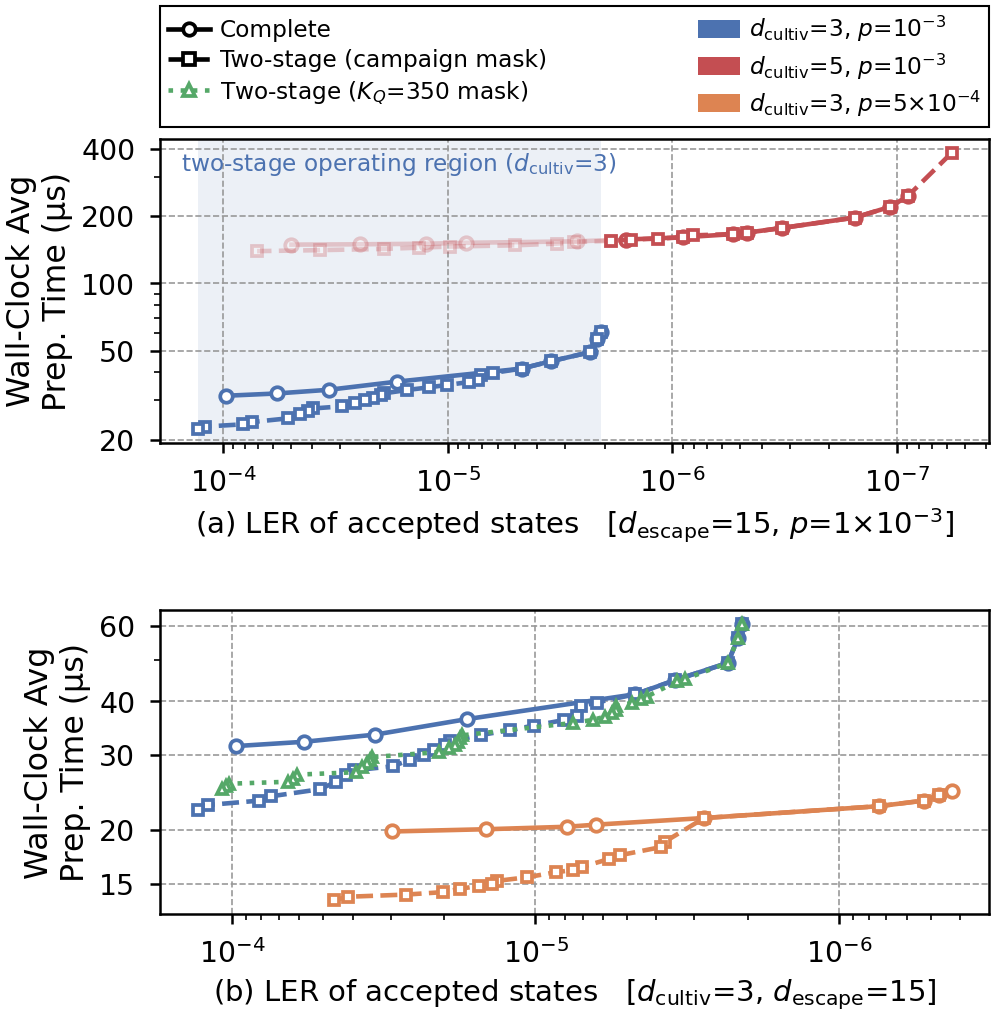

Source data for this figure (header and first rows):
accept_estimator, accept_of_postselected, control_us, decode_us, epochs, errors, errors_eval, errors_select, gate_us, ler, ler_estimator, ler_eval, ler_plotted, ler_select, n_accepted, n_eval, n_select, panel, series, tc, th, tl, total_us
0.2632, 0.4898, 2.652, 36.32, 1000000, 75, 51, 24, 21.74, 1.5313009240502714e-06, 2e-06, 2.082341584128703e-06, 2.082341584128703e-06, 9.80139754860513e-07, 48977963, 24491659, 24486304, a, complete_d1=3, 67.0, , , 60.71
0.2842, 0.5288, 2.43, 33.63, 1000000, 90, 57, 33, 20.13, 1.7019348219098239e-06, 2e-06, 2.155601039998085e-06, 2.155601039998085e-06, 1.2481915406655131e-06, 52880991, 26442741, 26438250, a, complete_d1=3, 65.0, , , 56.19
0.3239, 0.6023, 2.088, 29.5, 1000000, 123, 70, 53, 17.66, 2.042062808174049e-06, 2e-06, 2.324203088865905e-06, 2.324203088865905e-06, 1.7598992089120234e-06, 60233211, 30117850, 30115361, a, complete_d1=3, 60.0, , , 49.25
0.3556, 0.6609, 1.87, 26.88, 1000000, 204, 115, 89, 16.09, 3.0868782359544054e-06, 2e-06, 3.480104364395857e-06, 3.480104364395857e-06, 2.6936070142979385e-06, 66086183, 33044986, 33041197, a, complete_d1=3, 55.0, , , 44.84
0.3832, 0.7122, 1.71, 24.94, 1000000, 327, 167, 160, 14.93, 4.591679043488382e-06, 5e-06, 4.689826132699725e-06, 4.689826132699725e-06, 4.493525854329497e-06, 71215779, 35608996, 35606783, a, complete_d1=3, 50.0, , , 41.59
0.4377, 0.8132, 1.452, 21.84, 1000000, 1373, 685, 688, 13.07, 1.68842255906669e-05, 1.9e-05, 1.684680699146917e-05, 1.684680699146917e-05, 1.6921646529333403e-05, 81318506, 40660524, 40657982, a, complete_d1=3, 45.0, , , 36.36
0.4753, 0.8828, 1.309, 20.11, 1000000, 2961, 1486, 1475, 12.04, 3.354121865748129e-05, 3.3e-05, 3.366565823747456e-05, 3.366565823747456e-05, 3.341677785957903e-05, 88279440, 44139936, 44139504, a, complete_d1=3, 40.0, , , 33.46
0.4938, 0.9172, 1.247, 19.36, 1000000, 5303, 2649, 2654, 11.59, 5.78174994065611e-05, 6.2e-05, 5.77624942302922e-05, 5.77624942302922e-05, 5.787250551838544e-05, 91719636, 45860208, 45859428, a, complete_d1=3, 35.0, , , 32.19
0.5053, 0.9387, 1.21, 18.91, 1000000, 9140, 4558, 4582, 11.32, 9.736938807430388e-05, 9.6e-05, 9.71137859517558e-05, 9.71137859517558e-05, 9.762498981563833e-05, 93869338, 46934634, 46934704, a, complete_d1=3, 30.0, , , 31.45
0.2632, 0.4898, 2.652, 36.32, 1000000, 75, 51, 24, 21.74, 1.5313009240502714e-06, 2e-06, 2.082341584128703e-06, 2.082341584128703e-06, 9.80139754860513e-07, 48977963, 24491659, 24486304, a, two-stage_d1=3, 67.0, 69, 0.0, 60.71
0.2842, 0.5288, 2.43, 33.63, 1000000, 90, 57, 33, 20.13, 1.7019348219098239e-06, 2e-06, 2.155601039998085e-06, 2.155601039998085e-06, 1.2481915406655131e-06, 52880991, 26442741, 26438250, a, two-stage_d1=3, 65.0, 69, 0.0, 56.19
0.3239, 0.6023, 2.088, 29.5, 1000000, 123, 70, 53, 17.66, 2.042062808174049e-06, 2e-06, 2.324203088865905e-06, 2.324203088865905e-06, 1.7598992089120234e-06, 60233211, 30117850, 30115361, a, two-stage_d1=3, 60.0, 69, 0.0, 49.25
0.3556, 0.6609, 1.87, 26.88, 1000000, 204, 115, 89, 16.09, 3.0868782359544054e-06, 2e-06, 3.480104364395857e-06, 3.480104364395857e-06, 2.6936070142979385e-06, 66086183, 33044986, 33041197, a, two-stage_d1=3, 55.0, 69, 0.0, 44.84
0.3832, 0.7122, 1.71, 24.94, 1000000, 327, 167, 160, 14.93, 4.591679043488382e-06, 5e-06, 4.689826132699725e-06, 4.689826132699725e-06, 4.493525854329497e-06, 71215779, 35608996, 35606783, a, two-stage_d1=3, 50.0, 69, 0.0, 41.59
0.3559, 0.6614, 1.868, 21.81, 1000000, 411, 208, 203, 16.08, 6.214142526575098e-06, 7e-06, 6.289382533519914e-06, 6.289382533519914e-06, 6.1388939575925205e-06, 66139455, 33071609, 33067846, a, two-stage_d1=3, 55.0, 68, 0.0, 39.76
0.356, 0.6616, 1.868, 21.06, 1000000, 473, 235, 238, 16.07, 7.1498177960385835e-06, 9e-06, 7.104087395631887e-06, 7.104087395631887e-06, 7.195553123982645e-06, 66155532, 33079548, 33075984, a, two-stage_d1=3, 55.0, 65.0, 0.0, 39
0.3834, 0.7125, 1.709, 20.25, 1000000, 533, 260, 273, 14.93, 7.481029869731128e-06, 1e-05, 7.298331247788395e-06, 7.298331247788395e-06, 7.663740231433164e-06, 71246875, 35624582, 35622293, a, two-stage_d1=3, 50.0, 68, 0.0, 36.89
0.3835, 0.7126, 1.708, 19.56, 1000000, 595, 287, 308, 14.92, 8.350150934942543e-06, 1.2e-05, 8.055194529720201e-06, 8.055194529720201e-06, 8.645125297337577e-06, 71256197, 35629183, 35627014, a, two-stage_d1=3, 50.0, 65.0, 0.0, 36.19
0.3836, 0.7128, 1.708, 18.51, 1000000, 722, 360, 362, 14.92, 1.0129439363590614e-05, 1.5e-05, 1.0101057148582679e-05, 1.0101057148582679e-05, 1.0157823392827498e-05, 71277390, 35639834, 35637556, a, two-stage_d1=3, 50.0, 60.0, 0.0, 35.14
0.3837, 0.713, 1.707, 17.66, 1000000, 850, 433, 417, 14.91, 1.1920882978960777e-05, 1.5e-05, 1.2144903224474611e-05, 1.2144903224474611e-05, 1.1696848978280243e-05, 71303443, 35652816, 35650627, a, two-stage_d1=3, 50.0, 55.0, 0.0, 34.29
0.3839, 0.7134, 1.706, 16.77, 1000000, 1057, 539, 518, 14.91, 1.4816731608434015e-05, 2.1e-05, 1.5110592859204794e-05, 1.5110592859204794e-05, 1.4522850485656175e-05, 71338270, 35670341, 35667929, a, two-stage_d1=3, 50.0, 50.0, 0.0, 33.38
0.4378, 0.8134, 1.452, 17.74, 1000000, 1579, 778, 801, 13.07, 1.9413025116950568e-05, 2.3e-05, 1.912964445269079e-05, 1.912964445269079e-05, 1.9696423766319662e-05, 81337143, 40669862, 40667281, a, two-stage_d1=3, 45.0, 68, 0.0, 32.26
0.4378, 0.8134, 1.452, 17.13, 1000000, 1640, 805, 835, 13.07, 2.0161615509927578e-05, 2.4e-05, 1.979220690581324e-05, 1.979220690581324e-05, 2.0531046458340393e-05, 81342688, 40672574, 40670114, a, two-stage_d1=3, 45.0, 65.0, 0.0, 31.65
0.4379, 0.8135, 1.451, 16.21, 1000000, 1767, 878, 889, 13.07, 2.171963241384349e-05, 2.7e-05, 2.1583723139142594e-05, 2.1583723139142594e-05, 2.1855550496081662e-05, 81354968, 40678802, 40676166, a, two-stage_d1=3, 45.0, 60.0, 0.0, 30.73
0.438, 0.8137, 1.451, 15.47, 1000000, 1892, 950, 942, 13.07, 2.3251839854059065e-05, 2.7e-05, 2.334942026461775e-05, 2.334942026461775e-05, 2.3154253291308282e-05, 81369905, 40686235, 40683670, a, two-stage_d1=3, 45.0, 55.0, 0.0, 29.99
0.4381, 0.8139, 1.451, 14.69, 1000000, 2099, 1056, 1043, 13.06, 2.578918373129828e-05, 3e-05, 2.5948096386464656e-05, 2.5948096386464656e-05, 2.5630261145575854e-05, 81390711, 40696627, 40694084, a, two-stage_d1=3, 45.0, 50.0, 0.0, 29.21
0.4383, 0.8142, 1.45, 13.7, 1000000, 2395, 1200, 1195, 13.06, 2.941359822454363e-05, 3.6e-05, 2.9474168310813555e-05, 2.9474168310813555e-05, 2.9353024701466843e-05, 81424924, 40713617, 40711307, a, two-stage_d1=3, 45.0, 45.0, 0.0, 28.21
0.4754, 0.8831, 1.309, 14.26, 1000000, 3477, 1749, 1728, 12.04, 3.937322134699878e-05, 4.1e-05, 3.961084081449401e-05, 3.961084081449401e-05, 3.913559968919811e-05, 88308751, 44154579, 44154172, a, two-stage_d1=3, 40.0, 55.0, 0.0, 27.6
0.4755, 0.8832, 1.308, 13.54, 1000000, 3682, 1855, 1827, 12.03, 4.1689259671438364e-05, 4.4e-05, 4.2006118944164086e-05, 4.2006118944164086e-05, 4.1372397844314645e-05, 88320110, 44160233, 44159877, a, two-stage_d1=3, 40.0, 50.0, 0.0, 26.88
0.4756, 0.8834, 1.308, 12.63, 1000000, 3976, 1997, 1979, 12.03, 4.500784241278259e-05, 4.9e-05, 4.521144159636008e-05, 4.521144159636008e-05, 4.4804241800274736e-05, 88340160, 44170235, 44169925, a, two-stage_d1=3, 40.0, 45.0, 0.0, 25.97
0.4758, 0.8837, 1.307, 11.59, 1000000, 4527, 2267, 2260, 12.03, 5.122679807673756e-05, 5.3e-05, 5.13058852806742e-05, 5.13058852806742e-05, 5.114771049155643e-05, 88371715, 44185964, 44185751, a, two-stage_d1=3, 40.0, 40.0, 0.0, 24.93
0.4941, 0.9178, 1.246, 11.16, 1000000, 6848, 3418, 3430, 11.58, 7.46161712768884e-05, 8.2e-05, 7.448503719163428e-05, 7.448503719163428e-05, 7.474730670526272e-05, 91776352, 45888411, 45887941, a, two-stage_d1=3, 35.0, 40.0, 0.0, 23.99
0.4942, 0.918, 1.245, 10.61, 1000000, 7493, 3746, 3747, 11.58, 8.162365028763704e-05, 8.6e-05, 8.161238890878485e-05, 8.161238890878485e-05, 8.163491176806361e-05, 91799374, 45899894, 45899480, a, two-stage_d1=3, 35.0, 35.0, 0.0, 23.44
0.5056, 0.9392, 1.209, 10.37, 1000000, 11270, 5626, 5644, 11.32, 0.00012, 0.00012, 0.0001198, 0.0001198, 0.0001202, 93918533, 46959090, 46959443, a, two-stage_d1=3, 30.0, 35.0, 0.0, 22.9
0.5057, 0.9394, 1.209, 9.779, 1000000, 12177, 6070, 6107, 11.32, 0.0001296, 0.000128, 0.0001292, 0.0001292, 0.00013, 93937584, 46968647, 46968937, a, two-stage_d1=3, 30.0, 30.0, 0.0, 22.3
0.0313, 0.6028, 24.1, 44.47, 1000000, 48, 27, 21, 176.9, 7.962499639178499e-08, 0.0, 8.957192145585503e-08, 8.957192145585503e-08, 6.967669433190875e-08, 602825773, 301433748, 301392025, a, complete_d1=5, 85.0, , , 245.5
0.03492, 0.672, 21.56, 39.87, 1000000, 66, 36, 30, 158.6, 9.821319148487403e-08, 0.0, 1.071350334157294e-07, 1.071350334157294e-07, 8.929024523417036e-08, 672007487, 336024537, 335982950, a, complete_d1=5, 80.0, , , 220
0.03905, 0.7511, 19.25, 35.65, 1000000, 101, 58, 43, 141.8, 1.3447193087103193e-07, 0.0, 1.544376023438686e-07, 1.544376023438686e-07, 1.1450486122133314e-07, 751086114, 375556206, 375529908, a, complete_d1=5, 75.0, , , 196.7
0.04342, 0.8357, 17.27, 32.05, 1000000, 246, 136, 110, 127.5, 2.943736106148941e-07, 0.0, 3.254879091879926e-07, 3.254879091879926e-07, 2.63259625687939e-07, 835672734, 417834261, 417838473, a, complete_d1=5, 70.0, , , 176.9
0.04553, 0.8767, 16.46, 30.56, 1000000, 373, 203, 170, 121.6, 4.2544808092079073e-07, 0.0, 4.630902092701462e-07, 4.630902092701462e-07, 3.878062695165929e-07, 876722723, 438359516, 438363207, a, complete_d1=5, 67.0, , , 168.7
0.04622, 0.8903, 16.2, 30.09, 1000000, 441, 238, 203, 119.8, 4.953594947187579e-07, 0.0, 5.346711446378474e-07, 5.346711446378474e-07, 4.560474631015311e-07, 890262536, 445133429, 445129107, a, complete_d1=5, 65.0, , , 166.1
0.04778, 0.9205, 15.67, 29.11, 1000000, 806, 413, 393, 115.9, 8.755681405234809e-07, 3e-06, 8.972961945407674e-07, 8.972961945407674e-07, 8.538401735555948e-07, 920545144, 460271650, 460273494, a, complete_d1=5, 60.0, , , 160.7
0.04888, 0.9421, 15.3, 28.45, 1000000, 1466, 759, 707, 113.3, 1.5560583869662486e-06, 4e-06, 1.611256397682993e-06, 1.611256397682993e-06, 1.5008606215020952e-06, 942124031, 471060969, 471063062, a, complete_d1=5, 55.0, , , 157
0.0498, 0.9599, 15.02, 27.93, 1000000, 2516, 1272, 1244, 111.2, 2.621002906760978e-06, 6e-06, 2.650180593243801e-06, 2.650180593243801e-06, 2.591825421373362e-06, 959937890, 479967291, 479970599, a, complete_d1=5, 50.0, , , 154.1
0.05055, 0.9743, 14.79, 27.52, 1000000, 7988, 4020, 3968, 109.5, 8.198376203417043e-06, 9e-06, 8.251777834757924e-06, 8.251777834757924e-06, 8.144974987957989e-06, 974339284, 487167745, 487171539, a, complete_d1=5, 45.0, , , 151.8
0.05104, 0.9833, 14.64, 27.26, 1000000, 12264, 6128, 6136, 108.5, 1.2472136206336418e-05, 1.3e-05, 1.2464012680391845e-05, 1.2464012680391845e-05, 1.2480259716319994e-05, 983311904, 491655469, 491656435, a, complete_d1=5, 40.0, , , 150.4
0.05134, 0.9891, 14.55, 27.1, 1000000, 24217, 12131, 12086, 107.9, 2.4484120530784838e-05, 2.8e-05, 2.452965667339319e-05, 2.452965667339319e-05, 2.4438584535867493e-05, 989090050, 494544223, 494545827, a, complete_d1=5, 35.0, , , 149.5
0.05152, 0.9926, 14.5, 27.01, 1000000, 49163, 24603, 24560, 107.5, 4.9531454584362154e-05, 6.2e-05, 4.957491220492205e-05, 4.957491220492205e-05, 4.948799720110718e-05, 992561200, 496279245, 496281955, a, complete_d1=5, 30.0, , , 149
0.01998, 0.3851, 37.96, 68.3, 1000000, 19, 11, 8, 277.2, 4.9331563032978855e-08, 0.0, 5.711647496889177e-08, 5.711647496889177e-08, 4.1545483683946055e-08, 385148956, 192588916, 192560040, a, two-stage_d1=5, 95.0, 116, 0.0, 383.5
0.0313, 0.6028, 24.1, 44.47, 1000000, 48, 27, 21, 176.9, 7.962499639178499e-08, 0.0, 8.957192145585503e-08, 8.957192145585503e-08, 6.967669433190875e-08, 602825773, 301433748, 301392025, a, two-stage_d1=5, 85.0, 117, 0.0, 245.5
0.03492, 0.672, 21.56, 39.87, 1000000, 66, 36, 30, 158.6, 9.821319148487403e-08, 0.0, 1.071350334157294e-07, 1.071350334157294e-07, 8.929024523417036e-08, 672007487, 336024537, 335982950, a, two-stage_d1=5, 80.0, 117, 0.0, 220
0.03905, 0.7511, 19.25, 35.65, 1000000, 101, 58, 43, 141.8, 1.3447193087103193e-07, 0.0, 1.544376023438686e-07, 1.544376023438686e-07, 1.1450486122133314e-07, 751086114, 375556206, 375529908, a, two-stage_d1=5, 75.0, 117, 0.0, 196.7
0.04342, 0.8357, 17.27, 32.05, 1000000, 246, 136, 110, 127.5, 2.943736106148941e-07, 0.0, 3.254879091879926e-07, 3.254879091879926e-07, 2.63259625687939e-07, 835672734, 417834261, 417838473, a, two-stage_d1=5, 70.0, 117, 0.0, 176.9
0.04553, 0.8767, 16.46, 30.56, 1000000, 373, 203, 170, 121.6, 4.2544808092079073e-07, 0.0, 4.630902092701462e-07, 4.630902092701462e-07, 3.878062695165929e-07, 876722723, 438359516, 438363207, a, two-stage_d1=5, 67.0, 117, 0.0, 168.7
0.04622, 0.8903, 16.2, 30.09, 1000000, 441, 238, 203, 119.8, 4.953594947187579e-07, 0.0, 5.346711446378474e-07, 5.346711446378474e-07, 4.560474631015311e-07, 890262536, 445133429, 445129107, a, two-stage_d1=5, 65.0, 117, 0.0, 166.1
0.04623, 0.8904, 16.2, 27.94, 1000000, 671, 359, 312, 119.8, 7.536042795288985e-07, 0.0, 8.0638658172728e-07, 8.0638658172728e-07, 7.00821494195227e-07, 890387725, 445195900, 445191825, a, two-stage_d1=5, 65.0, 95.0, 0.0, 163.9
0.04778, 0.9205, 15.67, 29.11, 1000000, 806, 413, 393, 115.9, 8.755681405234809e-07, 3e-06, 8.972961945407674e-07, 8.972961945407674e-07, 8.538401735555948e-07, 920545144, 460271650, 460273494, a, two-stage_d1=5, 60.0, 117, 0.0, 160.7
0.04778, 0.9206, 15.66, 27.03, 1000000, 1036, 534, 502, 115.9, 1.125326515905435e-06, 3e-06, 1.160088470084689e-06, 1.160088470084689e-06, 1.0905647315667242e-06, 920621691, 460309721, 460311970, a, two-stage_d1=5, 60.0, 95.0, 0.0, 158.6
0.04779, 0.9208, 15.66, 25.46, 1000000, 1388, 700, 688, 115.9, 1.5074505750100167e-06, 7e-06, 1.5204865899414507e-06, 1.5204865899414507e-06, 1.494414616681695e-06, 920759873, 460378937, 460380936, a, two-stage_d1=5, 60.0, 85.0, 0.0, 157
0.04888, 0.9422, 15.3, 26.42, 1000000, 1696, 880, 816, 113.3, 1.8000990321935252e-06, 4e-06, 1.8680320044658872e-06, 1.8680320044658872e-06, 1.7321664022636358e-06, 942170386, 471084006, 471086380, a, two-stage_d1=5, 55.0, 95.0, 0.0, 155
... 103 more rows
